109-way image classification set "infaprim-clf-7" from GitHub (okomiljonov583-cmyk/vit-arcface-cac-SimCLR-CE-classification); label vocabulary: femilak variant 2, femilak variant 3, lactamil variant 2, lactamil variant 3, amino formula, amino formula variant 2, amino formula variant 3, anti-reflux formula, anti-reflux formula variant 2, anti-reflux formula variant 3, n p caesarea, n p caesarea 2, n p caesarea 3, comfort formula, comfort formula variant 2, comfort formula variant 3, n p ferm, n p ferm 2, n p ferm 3, goat milk formula stage 1, n p goat 1 2, n p goat 1 3, goat milk formula stage 2, n p goat 2 2, n p goat 2 3, goat milk formula stage 3, n p goat 3 2, n p goat 3 3, non-allergic formula, non-allergic formula variant 2, non-allergic formula variant 3, non-lactose formula, non-lactose formula variant 2, non-lactose formula variant 3, n p p buck 2, buckwheat prunes porridge, buckwheat prunes porridge variant 2, multi-grain porridge, multi-grain porridge variant 2, multi-grain porridge variant 3, multi-grain apple raspberry porridge, n p p multi apple rasp 2, n p p multi apple rasp 3, multi-grain banana strawberry porridge, n p p multi ban straw 2, n p p multi ban straw 3, oat porridge variant 2, oat porridge variant 3, oat banana porridge, oat banana porridge variant 2, oat banana porridge variant 3, oat peach porridge, oat peach porridge variant 2, oat peach porridge variant 3, rice porridge, rice porridge variant 2, rice porridge variant 3, rice banana porridge, rice banana porridge variant 2, rice banana porridge variant 3, wheat apple porridge, wheat apple porridge variant 2, wheat apple porridge variant 3, n p peptidi, n p peptidi 2, n p peptidi 3, pre formula, pre formula variant 2, pre formula variant 3, soy formula, soy formula variant 2, soy formula variant 3, 3 fruits puree, 3 fruits puree variant 2, 3 fruits puree variant 3, mango banana puree, mango banana puree variant 2, mango banana puree variant 3, oat banana puree, oat banana puree variant 2, oat banana puree variant 3, strawberry apple puree, strawberry apple puree variant 2, strawberry apple puree variant 3, apple raspberry puree, apple raspberry puree variant 2, apple raspberry puree variant 3, pre puree stage 5, v 5 pre 2, v 5 pre 3, v 7 pre 2, apple prunes puree, apple prunes puree variant 2, buckwheat pre puree, buckwheat pre puree variant 2, buckwheat pre puree variant 3, corn puree, corn puree variant 2, corn puree variant 3, oat puree, oat puree variant 2, oat puree variant 3, pumpkin puree variant 2, rice puree, rice puree variant 2, rice puree variant 3, rice corn banana puree, v rice corn banana 2, v rice corn banana 3.

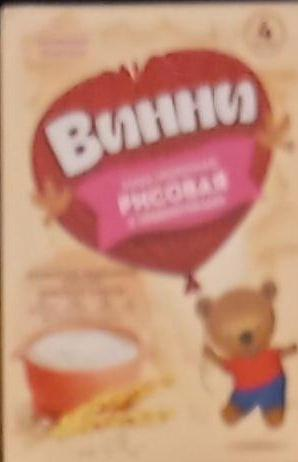
Label: rice puree variant 3

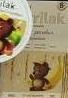
Label: rice banana porridge variant 3

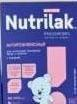
Label: anti-reflux formula variant 3

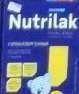
Label: non-allergic formula variant 2

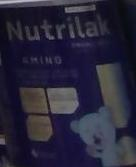
Label: amino formula variant 2

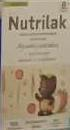
Label: n p p multi ban straw 2
